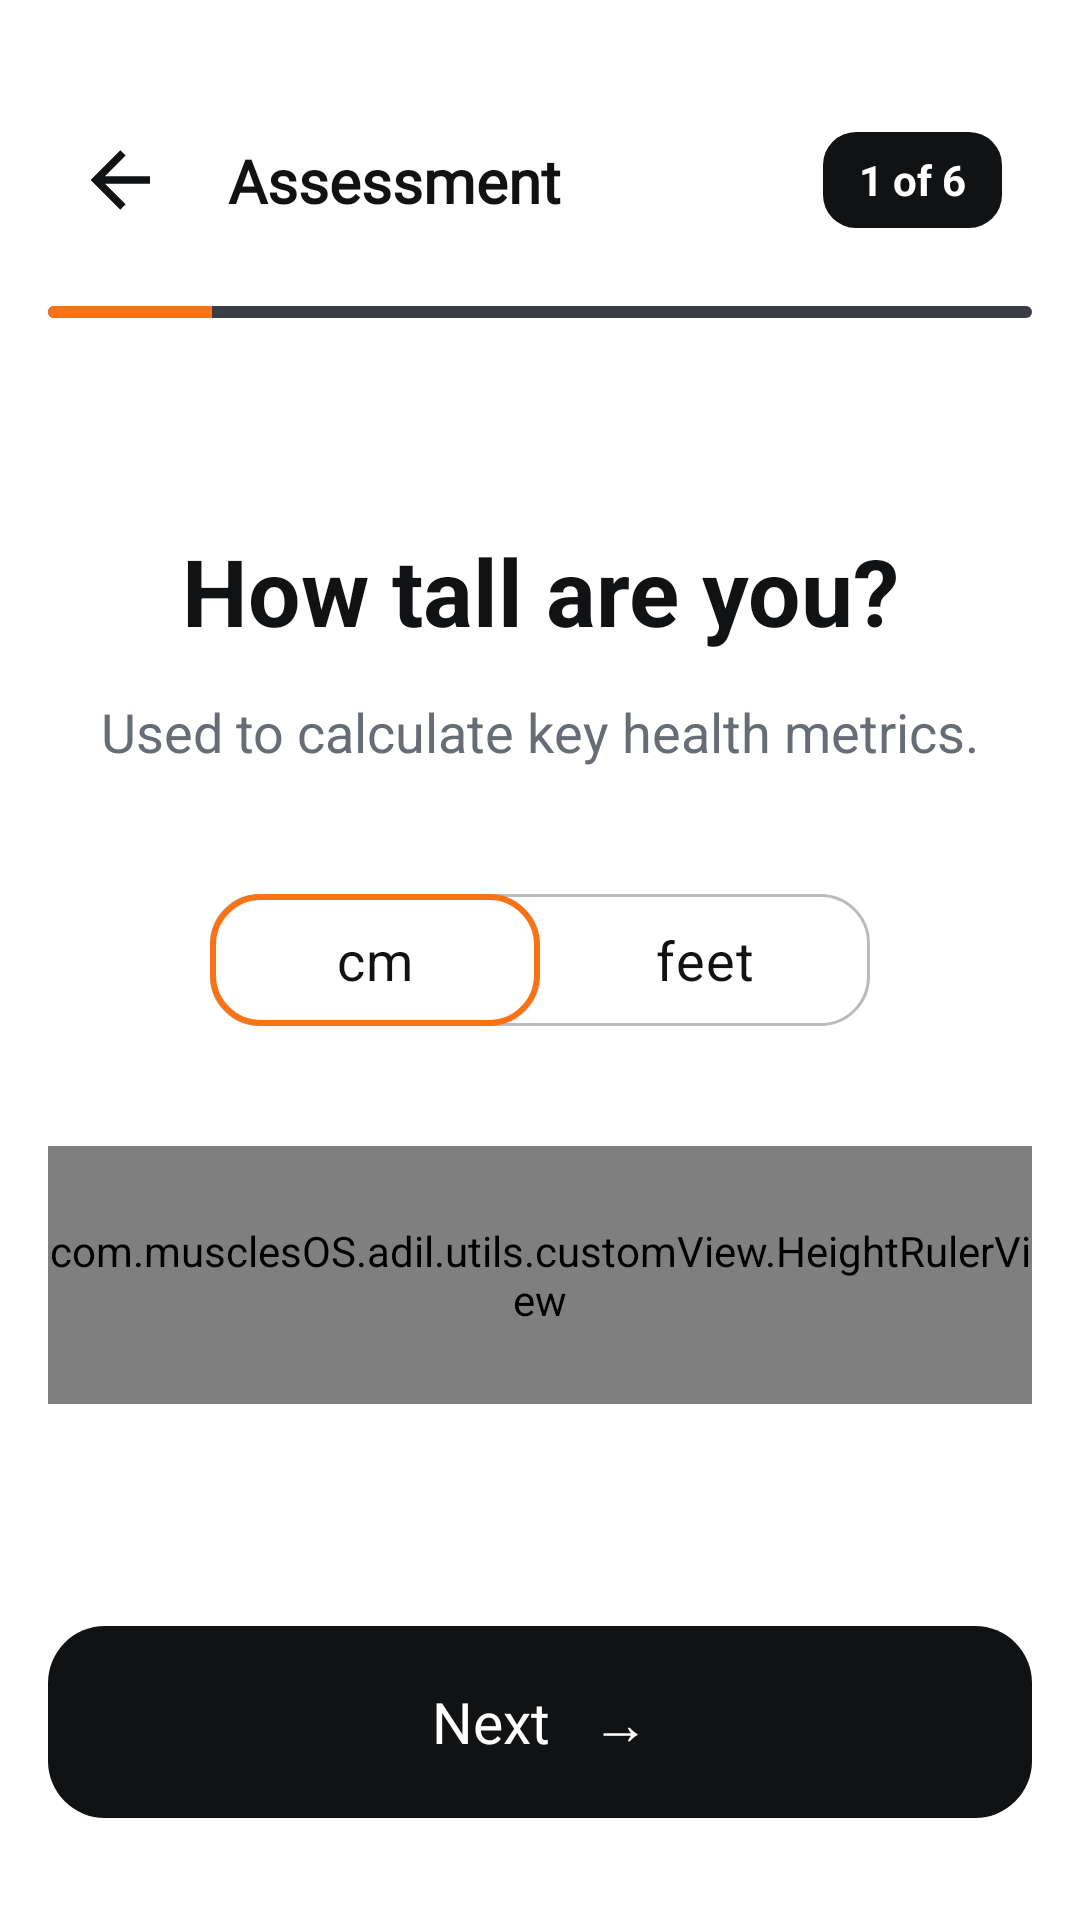

Layout XML and referenced resources for this Android screen:
<!-- AndroidManifest.xml: application theme Theme.MuscleOS -->
<!-- res/layout/fragment_height.xml -->
<?xml version="1.0" encoding="utf-8"?>
<androidx.constraintlayout.widget.ConstraintLayout xmlns:android="http://schemas.android.com/apk/res/android"
    xmlns:app="http://schemas.android.com/apk/res-auto"
    android:layout_width="match_parent"
    android:layout_height="match_parent"
    android:background="@color/bg_main"
    android:paddingHorizontal="16dp">

    <include
        android:id="@+id/header"
        layout="@layout/onboarding_measurement_header" />

    <TextView
        android:id="@+id/title"
        android:layout_width="0dp"
        android:layout_height="wrap_content"
        android:layout_marginTop="54dp"
        android:gravity="center"
        android:text="How tall are you?"
        android:textColor="@color/text_main"
        android:textSize="31sp"
        android:textStyle="bold"
        app:layout_constraintEnd_toEndOf="parent"
        app:layout_constraintStart_toStartOf="parent"
        app:layout_constraintTop_toBottomOf="@id/header" />

    <TextView
        android:id="@+id/subtitle"
        android:layout_width="wrap_content"
        android:layout_height="wrap_content"
        android:layout_marginTop="14dp"
        android:text="Used to calculate key health metrics."
        android:textColor="@color/text_hint"
        android:textSize="18sp"
        app:layout_constraintEnd_toEndOf="parent"
        app:layout_constraintStart_toStartOf="parent"
        app:layout_constraintTop_toBottomOf="@id/title" />

    <RadioGroup
        android:id="@+id/heightUnitGroup"
        android:layout_width="220dp"
        android:layout_height="44dp"
        android:layout_marginTop="42dp"
        android:background="@drawable/bg_measurement_toggle"
        android:orientation="horizontal"
        app:layout_constraintEnd_toEndOf="parent"
        app:layout_constraintStart_toStartOf="parent"
        app:layout_constraintTop_toBottomOf="@id/subtitle">

        <RadioButton
            android:id="@+id/cm"
            android:layout_width="0dp"
            android:layout_height="match_parent"
            android:layout_weight="1"
            android:background="@drawable/bg_measurement_toggle_selected"
            android:button="@null"
            android:checked="true"
            android:gravity="center"
            android:text="cm"
            android:textColor="@color/text_main"
            android:textSize="18sp" />

        <RadioButton
            android:id="@+id/ftIn"
            android:layout_width="0dp"
            android:layout_height="match_parent"
            android:layout_weight="1"
            android:background="@android:color/transparent"
            android:button="@null"
            android:gravity="center"
            android:text="feet"
            android:textColor="@color/text_main"
            android:textSize="18sp" />
    </RadioGroup>

    <com.musclesOS.adil.utils.customView.HeightRulerView
        android:id="@+id/heightScale"
        android:layout_width="0dp"
        android:layout_height="0dp"
        android:layout_marginTop="40dp"
        android:layout_marginBottom="74dp"
        app:layout_constraintBottom_toTopOf="@id/button3"
        app:layout_constraintEnd_toEndOf="parent"
        app:layout_constraintStart_toStartOf="parent"
        app:layout_constraintTop_toBottomOf="@id/heightUnitGroup" />

    <TextView
        android:id="@+id/heightValue"
        android:layout_width="1dp"
        android:layout_height="1dp"
        app:layout_constraintTop_toTopOf="parent"
        app:layout_constraintStart_toStartOf="parent"
        app:layout_constraintEnd_toEndOf="parent"
        android:visibility="gone" />

    <TextView
        android:id="@+id/hint"
        android:layout_width="1dp"
        android:layout_height="1dp"
        android:visibility="gone"
        app:layout_constraintTop_toTopOf="parent"
        app:layout_constraintStart_toStartOf="parent"
        app:layout_constraintEnd_toEndOf="parent" />

    <TextView
        android:id="@+id/button3"
        android:layout_width="0dp"
        android:layout_height="64dp"
        android:layout_marginBottom="34dp"
        android:background="@drawable/bg_onboarding_button"
        android:gravity="center"
        android:text="Next   →"
        android:textColor="@color/btn_text"
        android:textSize="19sp"
        app:layout_constraintBottom_toBottomOf="parent"
        app:layout_constraintEnd_toEndOf="parent"
        app:layout_constraintStart_toStartOf="parent" />
</androidx.constraintlayout.widget.ConstraintLayout>
<!-- res/layout/onboarding_measurement_header.xml (included above) -->
<?xml version="1.0" encoding="utf-8"?>
<androidx.constraintlayout.widget.ConstraintLayout xmlns:android="http://schemas.android.com/apk/res/android"
    xmlns:app="http://schemas.android.com/apk/res-auto"
    android:layout_width="match_parent"
    android:layout_height="wrap_content"
    android:paddingBottom="16dp">

    <ImageButton
        android:id="@+id/backButton"
        android:layout_width="48dp"
        android:layout_height="48dp"
        android:layout_marginTop="36dp"
        android:background="@android:color/transparent"
        android:contentDescription="Back"
        android:padding="10dp"
        android:rotation="180"
        android:src="@drawable/ic_arrow_right"
        app:layout_constraintStart_toStartOf="parent"
        app:layout_constraintTop_toTopOf="parent"
        app:tint="@color/text_main" />

    <TextView
        android:id="@+id/assessmentTitle"
        android:layout_width="wrap_content"
        android:layout_height="wrap_content"
        android:layout_marginStart="12dp"
        android:fontFamily="@font/work_sans"
        android:text="Assessment"
        android:textColor="@color/text_main"
        android:textSize="20sp"
        android:textStyle="bold"
        app:layout_constraintBottom_toBottomOf="@id/backButton"
        app:layout_constraintStart_toEndOf="@id/backButton"
        app:layout_constraintTop_toTopOf="@id/backButton" />


    <TextView
        android:id="@+id/progressTag"
        android:layout_width="wrap_content"
        android:layout_height="32dp"
        android:background="@drawable/bg_onboarding_tag"
        android:gravity="center"
        android:paddingHorizontal="12dp"
        android:text="1 of 6"
        android:layout_marginEnd="10dp"
        android:textColor="@color/tag_text"
        android:textSize="14sp"
        android:textStyle="bold"
        app:layout_constraintBottom_toBottomOf="@id/backButton"
        app:layout_constraintEnd_toEndOf="parent"
        app:layout_constraintTop_toTopOf="@id/backButton" />

    
    <ProgressBar
        android:id="@+id/progressBar"
        style="@android:style/Widget.ProgressBar.Horizontal"
        android:layout_width="0dp"
        android:layout_height="4dp"
        android:layout_marginTop="18dp"
        android:max="600"
        android:progress="100"
        android:progressDrawable="@drawable/bg_onboarding_progress"
        app:layout_constraintEnd_toEndOf="parent"
        app:layout_constraintStart_toStartOf="parent"
        app:layout_constraintTop_toBottomOf="@id/backButton" />

</androidx.constraintlayout.widget.ConstraintLayout>
<!-- resources referenced by this layout -->
<resources>
  <color name="bg_main">#FFFFFF</color>
  <color name="btn_text">#FFFFFF</color>
  <color name="tag_text">#FFFFFF</color>
  <color name="text_hint">#676C75</color>
  <color name="text_main">#111214</color>
  <!-- drawable bg_measurement_toggle (drawable) -->
  <?xml version="1.0" encoding="utf-8"?>
  <shape xmlns:android="http://schemas.android.com/apk/res/android" android:shape="rectangle"><solid android:color="@android:color/transparent"/><stroke android:width="1dp" android:color="@color/social_stroke"/><corners android:radius="16dp"/></shape>
  <!-- drawable bg_measurement_toggle_selected (drawable) -->
  <?xml version="1.0" encoding="utf-8"?>
  <shape xmlns:android="http://schemas.android.com/apk/res/android" android:shape="rectangle"><solid android:color="@android:color/transparent"/><stroke android:width="2dp" android:color="@color/orange_primary"/><corners android:radius="16dp"/></shape>
  <!-- drawable bg_onboarding_button (drawable) -->
  <?xml version="1.0" encoding="utf-8"?>
  <shape xmlns:android="http://schemas.android.com/apk/res/android" android:shape="rectangle">
      <solid android:color="@color/btn_bg" />
      <corners android:radius="19dp" />
  </shape>
  <!-- drawable bg_onboarding_progress (drawable) -->
  <?xml version="1.0" encoding="utf-8"?>
  <layer-list xmlns:android="http://schemas.android.com/apk/res/android">
      <item android:id="@android:id/background">
          <shape>
              <corners android:radius="2dp" />
              <solid android:color="@color/premium_line" />
          </shape>
      </item>
      <item android:id="@android:id/progress">
          <clip>
              <shape>
                  <corners android:radius="2dp" />
                  <solid android:color="@color/orange_primary" />
              </shape>
          </clip>
      </item>
  </layer-list>
  <!-- drawable bg_onboarding_tag (drawable) -->
  <?xml version="1.0" encoding="utf-8"?>
  <shape xmlns:android="http://schemas.android.com/apk/res/android" android:shape="rectangle">
      <solid android:color="@color/tag_bg" />
      <corners android:radius="11dp" />
  </shape>
  <!-- drawable ic_arrow_right (drawable) -->
  <?xml version="1.0" encoding="utf-8"?>
  <vector xmlns:android="http://schemas.android.com/apk/res/android"
      android:width="30dp"
      android:height="30dp"
      android:viewportWidth="24"
      android:viewportHeight="24"
      android:tint="#FFFFFF">
      <path
          android:fillColor="#FFFFFF"
          android:pathData="M4,11v2h12l-5.5,5.5l1.42,1.42L19.84,12l-7.92,-7.92L10.5,5.5L16,11H4z" />
  </vector>
  <style name="Theme.MuscleOS" parent="Base.Theme.MuscleOS" />
  <color name="social_stroke">#BABBBE</color>
  <color name="orange_primary">#F97316</color>
  <color name="btn_bg">#111214</color>
  <color name="premium_line">#3A3D46</color>
  <color name="tag_bg">#111214</color>
  <style name="Base.Theme.MuscleOS" parent="Theme.Material3.DayNight.NoActionBar">
          <item name="colorPrimary">@color/orange_vibrant</item>
          <item name="colorOnPrimary">@color/white</item>
          <item name="colorAccent">@color/orange_primary</item>
          <item name="android:colorAccent">@color/orange_primary</item>
          <item name="android:windowBackground">@color/bg_main</item>
          <item name="colorSurface">@color/bg_main</item>
          <item name="android:textColorPrimary">@color/text_main</item>
  
          <item name="colorSecondary">@color/orange_vibrant</item>
          <item name="colorOnSecondary">@color/white</item>
  
          <item name="colorTertiary">@color/orange_vibrant</item>
  
          <item name="colorControlActivated">@color/orange_primary</item>
          <item name="android:textColorHighlight">#33F97316</item>
      </style>
  <color name="orange_vibrant">#FF6B35</color>
  <color name="white">#FFFFFFFF</color>
</resources>
